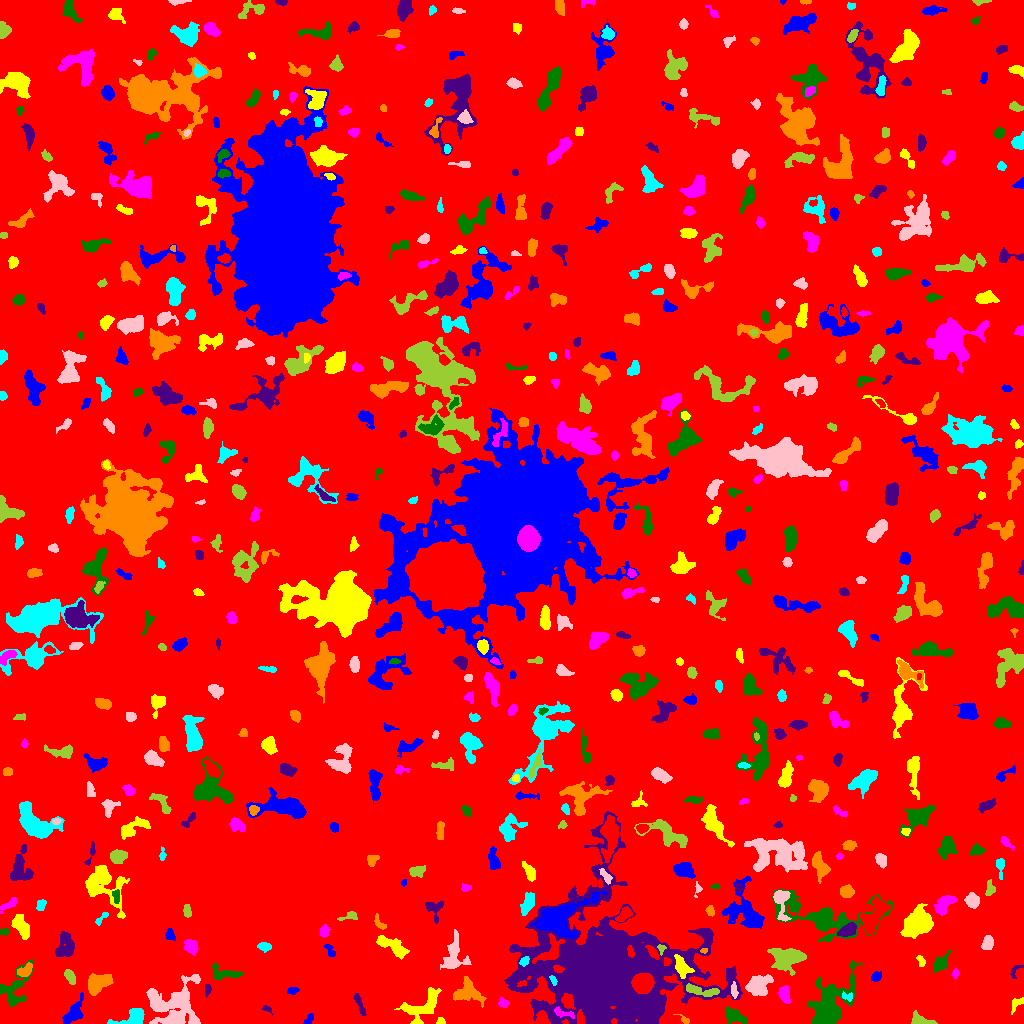

The table this chart was drawn from, first rows:
ID, X, Y, A, B, theta, total_flux, mu_max, mu_median, mu_mean, R_fwhm, R_e, R10, R90, x_start, x_end, y_start, y_end, area, greylevel
0, 517.9, 513.5, 297.6, 295.1, 0.5888, 1804133, 12.0, 2.0, 2.178, 113.5, 241.2, 92.67, 386.1, 0, 1023, 0, 1023, 828429, 2.178
1, 309.2, 4.982, 3.531, 1.78, 0.9048, 109.0, 3.0, 1.0, 1.363, 3.141, 2.877, 1.128, 4.549, 303, 313, 0, 10, 80, 6.362
2, 441, 1.919, 2.091, 1.679, -0.3043, 86.0, 4.0, 1.0, 1.564, 2.706, 2.111, 0.7979, 3.613, 436, 445, 0, 6, 55, 8.564
3, 563, 10.78, 6.152, 1.875, -0.3264, 203.0, 6.0, 1.0, 1.611, 2.326, 3.29, 0.9772, 5.382, 554, 574, 5, 17, 126, 11.61
4, 734.4, 7.604, 6.32, 3.155, -0.4327, 472.0, 4.0, 2.0, 1.88, 7.092, 5.14, 2.034, 7.919, 726, 746, 0, 17, 251, 6.88
5, 266.9, 14.26, 2.935, 1.488, -0.4885, 91.0, 3.0, 1.0, 1.542, 2.932, 2.326, 0.9772, 3.742, 261, 273, 8, 18, 59, 6.542
6, 684.3, 3.639, 3.633, 1.511, -0.5969, 108.0, 3.0, 1.0, 1.662, 3.192, 2.523, 0.9772, 4.107, 673, 689, 0, 9, 65, 7.662
7, 133.7, 6.481, 8.214, 3.77, 0.3537, 1425, 12.0, 4.0, 4.672, 5.89, 5.293, 2.034, 8.387, 107, 144, 0, 15, 305, 10.67
8, 174.5, 18.61, 13.94, 12.19, 0.4153, 5277, 9.0, 4.0, 3.959, 11.98, 11.67, 4.478, 18.21, 146, 200, 0, 49, 1333, 7.959
9, 921, 2.657, 6.092, 2.421, -0.2177, 554.0, 9.0, 3.0, 3.13, 3.385, 3.989, 1.493, 6.408, 911, 937, 0, 13, 177, 8.13
10, 221.7, 17.05, 2.777, 1.313, 0.4523, 100.0, 4.0, 1.0, 1.639, 2.764, 2.257, 0.7979, 3.949, 216, 227, 14, 21, 61, 6.639
11, 74, 10.18, 6.45, 3.346, 0.9648, 1219, 12.0, 3.0, 3.87, 4.72, 4.754, 1.784, 8.444, 62, 83, 0, 31, 315, 8.87
12, 1017, 20.05, 4.954, 2.318, 0.7766, 173.0, 5.0, 1.0, 1.518, 2.034, 3.241, 1.128, 5.412, 1011, 1023, 9, 26, 114, 6.518
13, 503.4, 20.25, 2.138, 1.935, -0.6104, 115.0, 3.0, 1.0, 1.307, 3.385, 2.585, 0.9772, 4.107, 498, 509, 16, 26, 88, 7.307
14, 13.22, 34.5, 11.57, 7.142, 1.033, 1089, 8.0, 2.0, 2.245, 5.171, 6.257, 2.185, 10.56, 0, 33, 17, 64, 485, 7.245
15, 359.5, 19, 6.477, 1.476, -1.171, 253.0, 4.0, 2.0, 1.833, 5.171, 3.742, 1.382, 5.809, 353, 366, 8, 30, 138, 6.833
16, 468, 31.46, 7.563, 6.006, -0.4471, 1646, 9.0, 4.0, 3.793, 6.864, 6.676, 2.646, 10.34, 453, 486, 16, 47, 434, 7.793
17, 847.7, 26.98, 3.053, 1.715, -0.054, 121.0, 4.0, 2.0, 1.571, 3.523, 2.523, 0.9772, 3.949, 842, 852, 22, 32, 77, 10.57
18, 758.4, 38.53, 6.657, 4.592, 0.5257, 1944, 9.0, 5.0, 4.684, 8.215, 6.676, 2.706, 10.16, 745, 773, 28, 49, 415, 8.684
19, 701.5, 32.72, 9.762, 2.273, -0.1525, 706.0, 6.0, 3.0, 2.835, 6.507, 4.918, 1.871, 7.756, 686, 719, 27, 40, 249, 11.84
20, 986.7, 17.55, 4.45, 2.778, -1.173, 1035, 12.0, 3.0, 4.367, 5.232, 4.26, 1.693, 7.001, 978, 994, 9, 30, 237, 9.367
21, 292.6, 32.49, 2.88, 1.75, 0.05169, 138.0, 3.0, 2.0, 1.769, 3.656, 2.706, 1.128, 4.406, 287, 299, 29, 36, 78, 7.769
22, 423.1, 16.54, 10.61, 5.608, 0.591, 1552, 10.0, 2.0, 2.766, 5.726, 6.77, 2.459, 11.06, 394, 441, 0, 36, 561, 7.766
23, 784.2, 29.41, 4.177, 2.421, -1.298, 682.0, 10.0, 4.0, 3.897, 4.82, 3.989, 1.493, 6.155, 778, 790, 20, 38, 175, 8.897
24, 829, 17.29, 15.07, 7.688, 1.069, 5028, 14.0, 3.0, 4.115, 9.062, 9.508, 3.656, 16.13, 808, 862, 0, 63, 1222, 9.115
25, 207.3, 33.86, 2.896, 1.479, 1.495, 200.0, 6.0, 3.0, 2.778, 3.432, 2.523, 0.9772, 4.029, 205, 211, 26, 39, 72, 7.778
26, 96.64, 39.78, 6.251, 4.099, 0.4938, 1479, 9.0, 3.0, 3.783, 6.457, 5.781, 2.257, 9.271, 88, 113, 28, 50, 391, 8.783
27, 552.8, 43.95, 2.644, 1.233, -0.9224, 120.0, 6.0, 2.0, 2.069, 2.585, 2.111, 0.5642, 3.432, 549, 557, 38, 48, 58, 19.07
28, 734.2, 31.49, 3.782, 1.461, -1.503, 133.0, 6.0, 1.0, 1.446, 2.326, 2.185, 0.7979, 4.26, 731, 738, 25, 42, 92, 10.45
29, 70.16, 46.86, 3.853, 1.998, -1.012, 425.0, 7.0, 3.0, 3.172, 4.184, 3.568, 1.382, 5.557, 64, 75, 39, 54, 134, 8.172
30, 643, 40.23, 4.583, 4.175, -0.04164, 7361, 47.0, 16.0, 18.73, 6.652, 5.614, 2.257, 8.992, 631, 654, 30, 50, 393, 56.73
31, 875.9, 46.6, 2.721, 2.123, 0.9313, 210.0, 4.0, 2.0, 2.165, 4.478, 3.09, 1.262, 4.82, 871, 881, 42, 52, 97, 7.165
32, 681.4, 55.82, 4.853, 2.562, -1.214, 491.0, 6.0, 2.0, 1.948, 5.046, 4.068, 1.596, 6.77, 674, 694, 45, 69, 252, 12.95
33, 955.4, 49.47, 2.177, 1.563, 1.476, 81.0, 3.0, 1.0, 1.35, 2.932, 2.326, 0.7979, 3.568, 952, 959, 45, 55, 60, 7.35
34, 225.3, 49.82, 8.93, 3.011, -0.07177, 553.0, 5.0, 2.0, 2.119, 5.412, 4.82, 1.871, 7.777, 212, 243, 44, 60, 261, 8.119
35, 1016, 52.92, 4.697, 2.255, 0.9543, 195.0, 5.0, 2.0, 2.294, 3.385, 3.09, 1.128, 4.583, 1010, 1023, 45, 58, 85, 8.294
36, 25.2, 52.84, 4.052, 2.432, 0.6172, 567.0, 7.0, 4.0, 3.658, 5.262, 3.949, 1.596, 5.944, 17, 32, 47, 61, 155, 10.66
37, 524, 61.96, 2.413, 1.807, 0.7346, 275.0, 8.0, 3.0, 3.438, 3.523, 2.646, 0.9772, 4.146, 519, 529, 57, 67, 80, 12.44
38, 453.9, 67.24, 9.081, 5.744, 1.453, 1789, 10.0, 3.0, 3.889, 7.001, 6.628, 2.459, 10.7, 440, 471, 54, 94, 460, 7.889
39, 787.4, 65.72, 8.076, 5.27, 0.07797, 3597, 15.0, 5.0, 5.897, 7.464, 7.485, 2.821, 12.02, 767, 806, 48, 75, 610, 9.897
40, 170.8, 59.87, 2.927, 2.592, -1.532, 557.0, 8.0, 4.0, 4.566, 5.046, 3.523, 1.382, 5.47, 165, 176, 53, 65, 122, 8.566
41, 329.1, 74.33, 4.05, 1.87, -0.9766, 209.0, 6.0, 2.0, 2.155, 2.877, 2.877, 0.9772, 4.886, 323, 335, 67, 79, 97, 10.15
42, 920.5, 63.01, 2.841, 1.664, -1.124, 110.0, 4.0, 1.0, 1.41, 3.192, 2.585, 0.7979, 4.184, 916, 925, 57, 68, 78, 7.41
43, 191.1, 77.23, 3.185, 2.873, -0.8041, 641.0, 9.0, 3.0, 3.522, 4.406, 3.785, 1.493, 6.155, 184, 198, 68, 84, 182, 9.522
44, 941, 60.29, 4.871, 2.719, 0.8432, 708.0, 8.0, 2.0, 3.218, 5.14, 4.146, 1.693, 6.91, 933, 951, 51, 73, 220, 9.218
45, 65.26, 77.38, 6.591, 4.361, 1.451, 842.0, 5.0, 2.0, 2.326, 7.378, 6.05, 2.394, 9.045, 55, 74, 67, 93, 362, 7.326
46, 703.6, 72.81, 1.88, 1.231, 0.01642, 69.0, 4.0, 2.0, 1.865, 2.706, 1.871, 0.5642, 2.985, 700, 707, 70, 75, 37, 10.86
47, 264.3, 76.78, 3.179, 1.975, -0.1161, 265.0, 5.0, 2.0, 2.387, 3.742, 3.141, 1.262, 5.109, 257, 271, 71, 81, 111, 7.387
48, 987.7, 80.35, 3.557, 2.515, 1.326, 623.0, 8.0, 4.0, 4.072, 5.528, 3.868, 1.596, 5.754, 981, 993, 74, 88, 153, 9.072
49, 661.5, 74.6, 2.254, 1.762, -1.54, 131.0, 5.0, 2.0, 2.113, 2.706, 2.326, 0.9772, 3.613, 657, 666, 68, 79, 62, 12.11
50, 1018, 78.62, 2.136, 1.686, -1.189, 159.0, 5.0, 3.0, 3.0, 3.432, 2.459, 0.9772, 3.7, 1015, 1022, 75, 83, 53, 7.0
51, 169.5, 89.11, 2.692, 1.95, -1.47, 156.0, 4.0, 1.0, 1.545, 3.989, 2.821, 0.9772, 4.514, 165, 175, 83, 95, 101, 8.545
52, 393.7, 76.45, 8.941, 3.037, -0.5154, 993.0, 8.0, 2.0, 2.743, 5.441, 5.557, 2.034, 9.045, 376, 409, 64, 88, 362, 7.743
53, 324.2, 91.89, 2.868, 2.146, 1.358, 318.0, 5.0, 3.0, 2.944, 4.222, 3.141, 1.382, 4.886, 320, 330, 86, 99, 108, 9.944
54, 4.952, 91.73, 2.347, 1.723, 0.07392, 145.0, 4.0, 2.0, 2.302, 3.827, 2.585, 0.9772, 3.868, 0, 9, 88, 95, 63, 9.302
55, 847.7, 93.19, 4.735, 2.591, 0.4792, 988.0, 10.0, 5.0, 4.82, 6.05, 4.514, 1.784, 6.864, 837, 856, 87, 101, 205, 11.82
56, 378.6, 101.4, 4.261, 1.967, -0.941, 116.0, 3.0, 1.0, 1.137, 3.241, 2.764, 0.9772, 4.478, 374, 386, 94, 110, 102, 8.137
57, 102.2, 106.2, 4.691, 1.474, 0.7795, 109.0, 3.0, 1.0, 1.298, 3.192, 2.706, 0.9772, 4.297, 95, 108, 98, 111, 84, 9.298
58, 780.9, 123.4, 8.085, 3.343, -1.451, 782.0, 8.0, 2.0, 2.651, 4.918, 4.478, 1.784, 7.999, 773, 791, 102, 133, 295, 9.651
59, 349.9, 107.6, 4.853, 2.133, 0.2327, 200.0, 4.0, 2.0, 1.802, 4.334, 3.192, 1.128, 5.202, 337, 357, 103, 112, 111, 7.802
... 572 more rows
